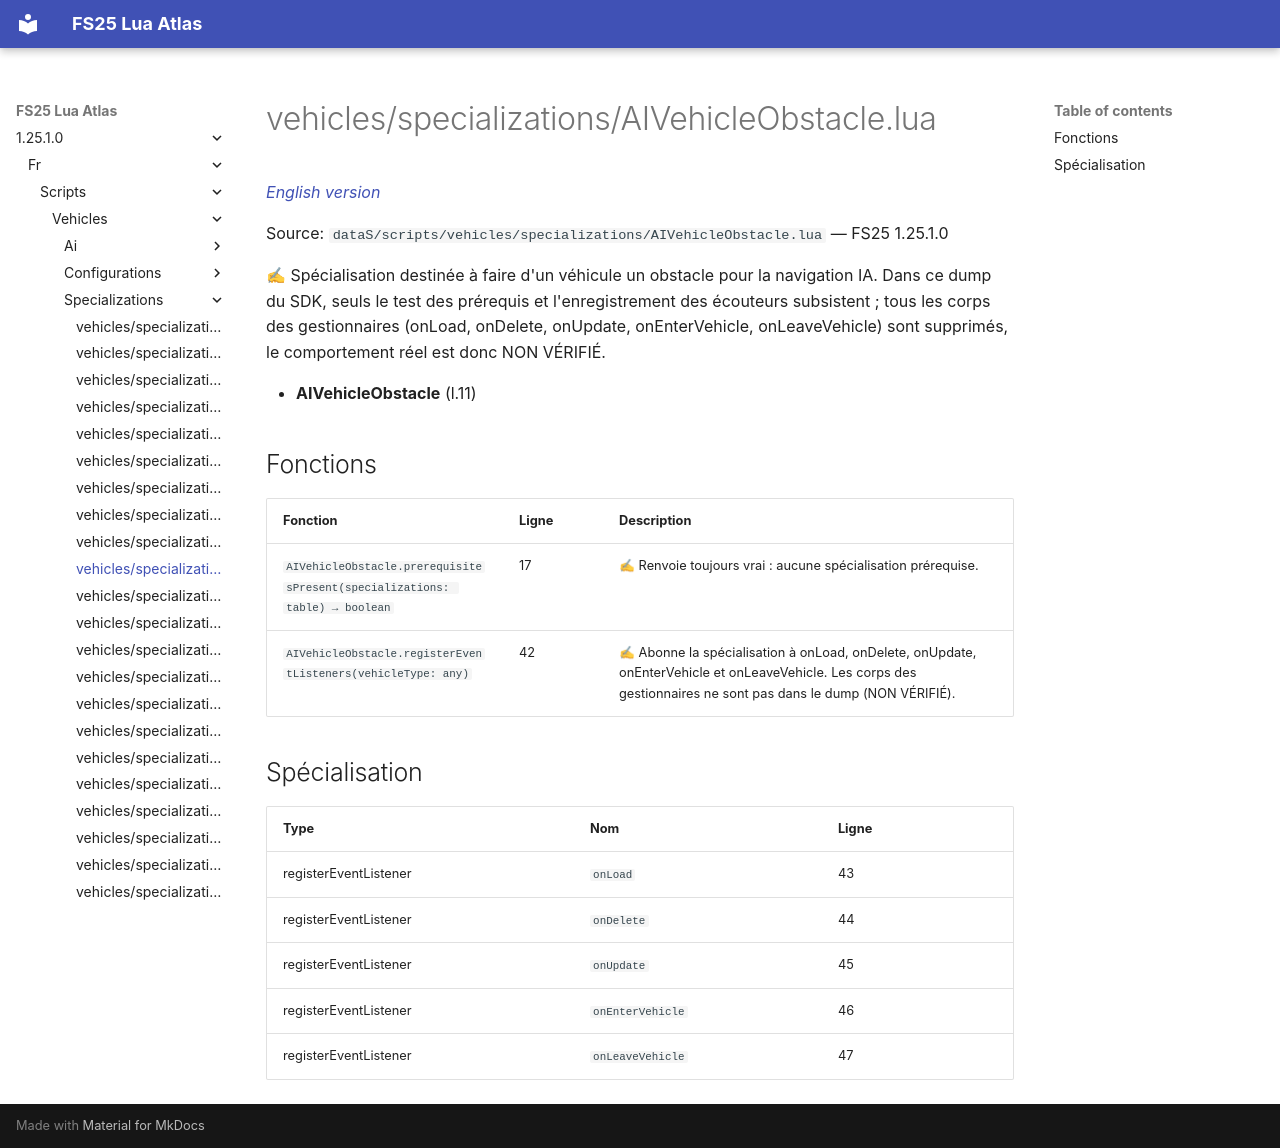

repository: Tim0219800/fs25-lua-atlas · page: 1.25.1.0/fr/scripts/vehicles/specializations/AIVehicleObstacle.html · generator: mkdocs

# vehicles/specializations/AIVehicleObstacle.lua

*[English version](../../../../scripts/vehicles/specializations/AIVehicleObstacle.md)*

Source: `dataS/scripts/vehicles/specializations/AIVehicleObstacle.lua` — FS25 1.25.1.0

✍ Spécialisation destinée à faire d'un véhicule un obstacle pour la navigation IA. Dans ce dump du SDK, seuls le test des prérequis et l'enregistrement des écouteurs subsistent ; tous les corps des gestionnaires (onLoad, onDelete, onUpdate, onEnterVehicle, onLeaveVehicle) sont supprimés, le comportement réel est donc NON VÉRIFIÉ.

- **AIVehicleObstacle** (l.11)

## Fonctions

| Fonction | Ligne | Description |
|---|---|---|
| `AIVehicleObstacle.prerequisitesPresent(specializations: table) → boolean` | 17 | ✍ Renvoie toujours vrai : aucune spécialisation prérequise. |
| `AIVehicleObstacle.registerEventListeners(vehicleType: any)` | 42 | ✍ Abonne la spécialisation à onLoad, onDelete, onUpdate, onEnterVehicle et onLeaveVehicle. Les corps des gestionnaires ne sont pas dans le dump (NON VÉRIFIÉ). |

## Spécialisation

| Type | Nom | Ligne |
|---|---|---|
| registerEventListener | `onLoad` | 43 |
| registerEventListener | `onDelete` | 44 |
| registerEventListener | `onUpdate` | 45 |
| registerEventListener | `onEnterVehicle` | 46 |
| registerEventListener | `onLeaveVehicle` | 47 |
